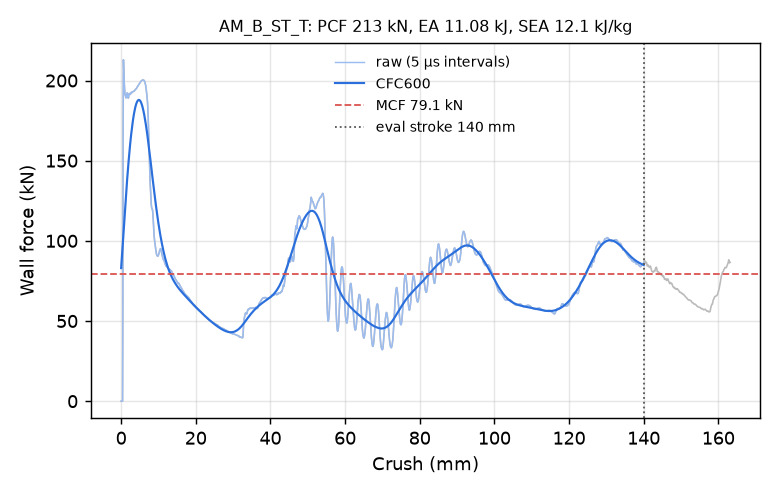

Source data for this figure (header and first rows):
time_ms, crush_mm, force_kN, force_CFC600_kN
0.000000000000000000e+00, -0.000000000000000000e+00, 0.000000000000000000e+00, 8.301529824953583159e+01
5.031830631196498871e-03, 7.688637077808380127e-02, 0.000000000000000000e+00, 8.569737179907802727e+01
1.006366126239299774e-02, 1.537727415561676025e-01, 0.000000000000000000e+00, 8.839682441300895732e+01
1.509549189358949661e-02, 2.306591123342514038e-01, 0.000000000000000000e+00, 9.111037550802890905e+01
2.012732252478599548e-02, 3.075454831123352051e-01, 0.000000000000000000e+00, 9.383453505012552398e+01
2.515915408730506897e-02, 3.844318687915802002e-01, 0.000000000000000000e+00, 9.656559712963230879e+01
3.019098378717899323e-02, 4.613182246685028076e-01, 6.547993687724580525e+01, 9.929964320754747575e+01
3.521614521741867065e-02, 5.381014943122863770e-01, 1.732688765213390809e+02, 1.020325903953382465e+02
4.020425304770469666e-02, 6.143100857734680176e-01, 2.129485171364057976e+02, 1.047603128793439851e+02
4.516452178359031677e-02, 6.900839209556579590e-01, 2.075368240003658116e+02, 1.074787927035932000e+02
5.010079964995384216e-02, 7.654821276664733887e-01, 2.023906894471049327e+02, 1.101842181393891309e+02
5.501733720302581787e-02, 8.405699729919433594e-01, 1.980102749768345518e+02, 1.128730082080952002e+02
6.026729941368103027e-02, 9.207406044006347656e-01, 1.943918748783098920e+02, 1.155418012432702852e+02
6.515707820653915405e-02, 9.954023361206054688e-01, 1.922125443412419372e+02, 1.181874383169789269e+02
7.004117220640182495e-02, 1.069968819618225098e+00, 1.909249047207203773e+02, 1.208069488675512702e+02
7.526999711990356445e-02, 1.149789571762084961e+00, 1.905348088695982085e+02, 1.233975388863517964e+02
8.014646172523498535e-02, 1.224222779273986816e+00, 1.897773227943911820e+02, 1.259565814009173579e+02
8.501991629600524902e-02, 1.298602104187011719e+00, 1.891520100833786557e+02, 1.284816083670722833e+02
9.023910015821456909e-02, 1.378248929977416992e+00, 1.894861954212903470e+02, 1.309703031932189390e+02
9.510917961597442627e-02, 1.452559828758239746e+00, 1.901495631970732916e+02, 1.334204939948356241e+02
1.003267839550971985e-01, 1.532164812088012695e+00, 1.912766907311952593e+02, 1.358301480749032066e+02
1.051964908838272095e-01, 1.606453299522399902e+00, 1.922983548958108315e+02, 1.381973676348282254e+02
1.100659891963005066e-01, 1.680730462074279785e+00, 1.919672515396506185e+02, 1.405203860675605654e+02
1.152826249599456787e-01, 1.760293602943420410e+00, 1.904879643516049157e+02, 1.427975636095466143e+02
1.201508715748786926e-01, 1.834534764289855957e+00, 1.893915781153507965e+02, 1.450273812781863683e+02
1.250188797712326050e-01, 1.908764243125915527e+00, 1.890099374384111854e+02, 1.472084334133890025e+02
1.302345991134643555e-01, 1.988286972045898438e+00, 1.894130296640431084e+02, 1.493394203305526275e+02
1.351026445627212524e-01, 2.062500238418579102e+00, 1.905651457072505650e+02, 1.514191423564813306e+02
1.403183937072753906e-01, 2.142005681991577148e+00, 1.917384055932056981e+02, 1.534464956078493287e+02
1.451862603425979614e-01, 2.216199398040771484e+00, 1.919557520736865683e+02, 1.554204689981133072e+02
1.500537097454071045e-01, 2.290378570556640625e+00, 1.916647763180553454e+02, 1.573401413055623834e+02
1.552684307098388672e-01, 2.369841098785400391e+00, 1.913806131216948927e+02, 1.592046773417941665e+02
1.601352691650390625e-01, 2.443994283676147461e+00, 1.913292225946602514e+02, 1.610133232725494850e+02
1.650020927190780640e-01, 2.518139123916625977e+00, 1.915469537907154347e+02, 1.627654018102245459e+02
1.702165752649307251e-01, 2.597571372985839844e+00, 1.920333190922541462e+02, 1.644603078734679684e+02
1.750834286212921143e-01, 2.671699762344360352e+00, 1.924694282566304366e+02, 1.660975049103765002e+02
1.802978217601776123e-01, 2.751112461090087891e+00, 1.926781485269405039e+02, 1.676765217261722682e+02
1.851644366979598999e-01, 2.825220108032226562e+00, 1.926586126460032631e+02, 1.691969494333600323e+02
1.900308430194854736e-01, 2.899316549301147461e+00, 1.925340598142161070e+02, 1.706584381968878859e+02
1.952446848154067993e-01, 2.978693723678588867e+00, 1.925198184593627104e+02, 1.720606937272570462e+02
2.001107931137084961e-01, 3.052768707275390625e+00, 1.927444591688816331e+02, 1.734034737517441442e+02
2.053244709968566895e-01, 3.132125616073608398e+00, 1.930581319703641441e+02, 1.746865847825825426e+02
2.101905196905136108e-01, 3.206182479858398438e+00, 1.932015583246652852e+02, 1.759098793155501710e+02
2.150564342737197876e-01, 3.280229330062866211e+00, 1.932520389828905536e+02, 1.770732532922007749e+02
2.202696502208709717e-01, 3.359551906585693359e+00, 1.932791211575120656e+02, 1.781766435820958066e+02
2.251349538564682007e-01, 3.433572292327880859e+00, 1.932850355949108518e+02, 1.792200254197262552e+02
2.303473949432373047e-01, 3.512864828109741211e+00, 1.933945617806594726e+02, 1.802034098852582531e+02
2.352120578289031982e-01, 3.586858510971069336e+00, 1.935846767504680770e+02, 1.811268415542861021e+02
2.400764226913452148e-01, 3.660839319229125977e+00, 1.938737068191771300e+02, 1.819903964281278945e+02
2.452878504991531372e-01, 3.740089416503906250e+00, 1.942295830564554819e+02, 1.827941802044508108e+02
2.501513957977294922e-01, 3.814041137695312500e+00, 1.944771821065899076e+02, 1.835383268642436860e+02
2.550143897533416748e-01, 3.887975931167602539e+00, 1.945812590039456325e+02, 1.842229974448948440e+02
2.602239847183227539e-01, 3.967170953750610352e+00, 1.946384940500520031e+02, 1.848483788206272322e+02
2.650854587554931641e-01, 4.041065692901611328e+00, 1.948284524151338246e+02, 1.854146824339745478e+02
2.702932357788085938e-01, 4.120214462280273438e+00, 1.951656726290779318e+02, 1.859221431254581205e+02
2.751528024673461914e-01, 4.194063186645507812e+00, 1.954865718539217596e+02, 1.863710182569370204e+02
2.800112962722778320e-01, 4.267886638641357422e+00, 1.957859590258812545e+02, 1.867615871640072953e+02
2.852154374122619629e-01, 4.346953392028808594e+00, 1.960983782533211581e+02, 1.870941508287444606e+02
2.900712192058563232e-01, 4.420718669891357422e+00, 1.963759189479015674e+02, 1.873690316861430745e+02
2.952722012996673584e-01, 4.499719142913818359e+00, 1.966503921975418905e+02, 1.875865735432662120e+02
... 2,198 more rows
